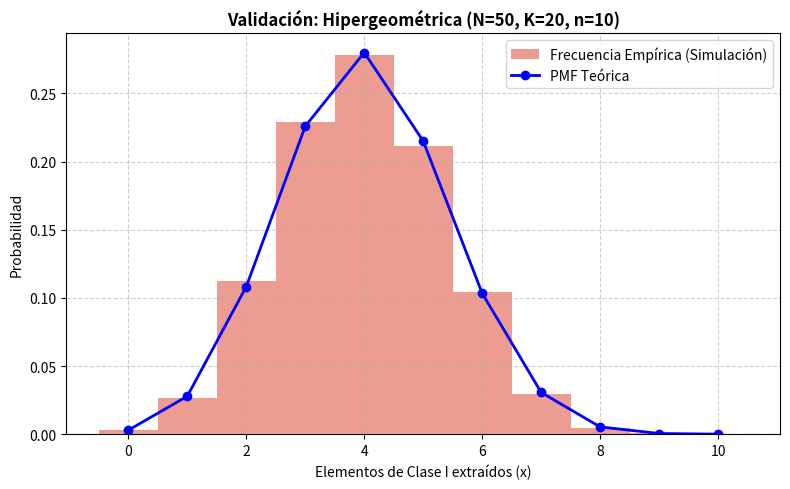

Reproduce this figure in Python.
import numpy as np
import matplotlib.pyplot as plt
from scipy.stats import hypergeom
import random

def generador_hipergeometrica(N, n, p):
    """
    Genera una variable estocástica con distribución Hipergeométrica.
    :param N: población total
    :param n: tamaño de la muestra a extraer
    :param p: probabilidad inicial (Clase I / Población total)
    """
    tn = float(N)
    prob = float(p)
    x = 0
    
    for _ in range(n):
        r = random.random()
        
        if r <= prob:
            s = 1.0
            x += 1
        else:
            s = 0.0
            
        # Recálculo dinámico de probabilidad (sin reemplazo)
        prob = (tn * prob - s) / (tn - 1.0)
        tn -= 1.0
        
    return x

def validar_hipergeometrica(N_pob=50, K_clase=20, n_muestra=10, N_simulaciones=10000):
    p_inicial = K_clase / N_pob
    
    # 1. Generación de la muestra empírica
    muestras = [generador_hipergeometrica(N_pob, n_muestra, p_inicial) for _ in range(N_simulaciones)]
    
    # 2. Contraste de métricas
    media_teorica = n_muestra * p_inicial
    factor_correccion = (N_pob - n_muestra) / (N_pob - 1)
    var_teorica = n_muestra * p_inicial * (1 - p_inicial) * factor_correccion
    
    print(f"Media -> Teórica: {media_teorica:.4f} | Empírica: {np.mean(muestras):.4f}")
    print(f"Varianza -> Teórica: {var_teorica:.4f} | Empírica: {np.var(muestras):.4f}")
    
    # 3. Representación Gráfica
    x = np.arange(0, n_muestra + 1)
    prob_teorica = hypergeom.pmf(x, N_pob, K_clase, n_muestra)
    
    plt.figure(figsize=(8, 5))
    plt.hist(muestras, bins=np.arange(-0.5, n_muestra+1.5, 1), density=True, 
             alpha=0.6, color='#E05A47', label='Frecuencia Empírica (Simulación)')
    plt.plot(x, prob_teorica, 'bo-', lw=2, label='PMF Teórica')
    plt.title(f'Validación: Hipergeométrica (N={N_pob}, K={K_clase}, n={n_muestra})', fontweight='bold')
    plt.xlabel('Elementos de Clase I extraídos (x)')
    plt.ylabel('Probabilidad')
    plt.legend()
    plt.grid(True, linestyle='--', alpha=0.6)
    plt.tight_layout()
    plt.savefig('validacion_hipergeometrica.png', dpi=300)

validar_hipergeometrica()
